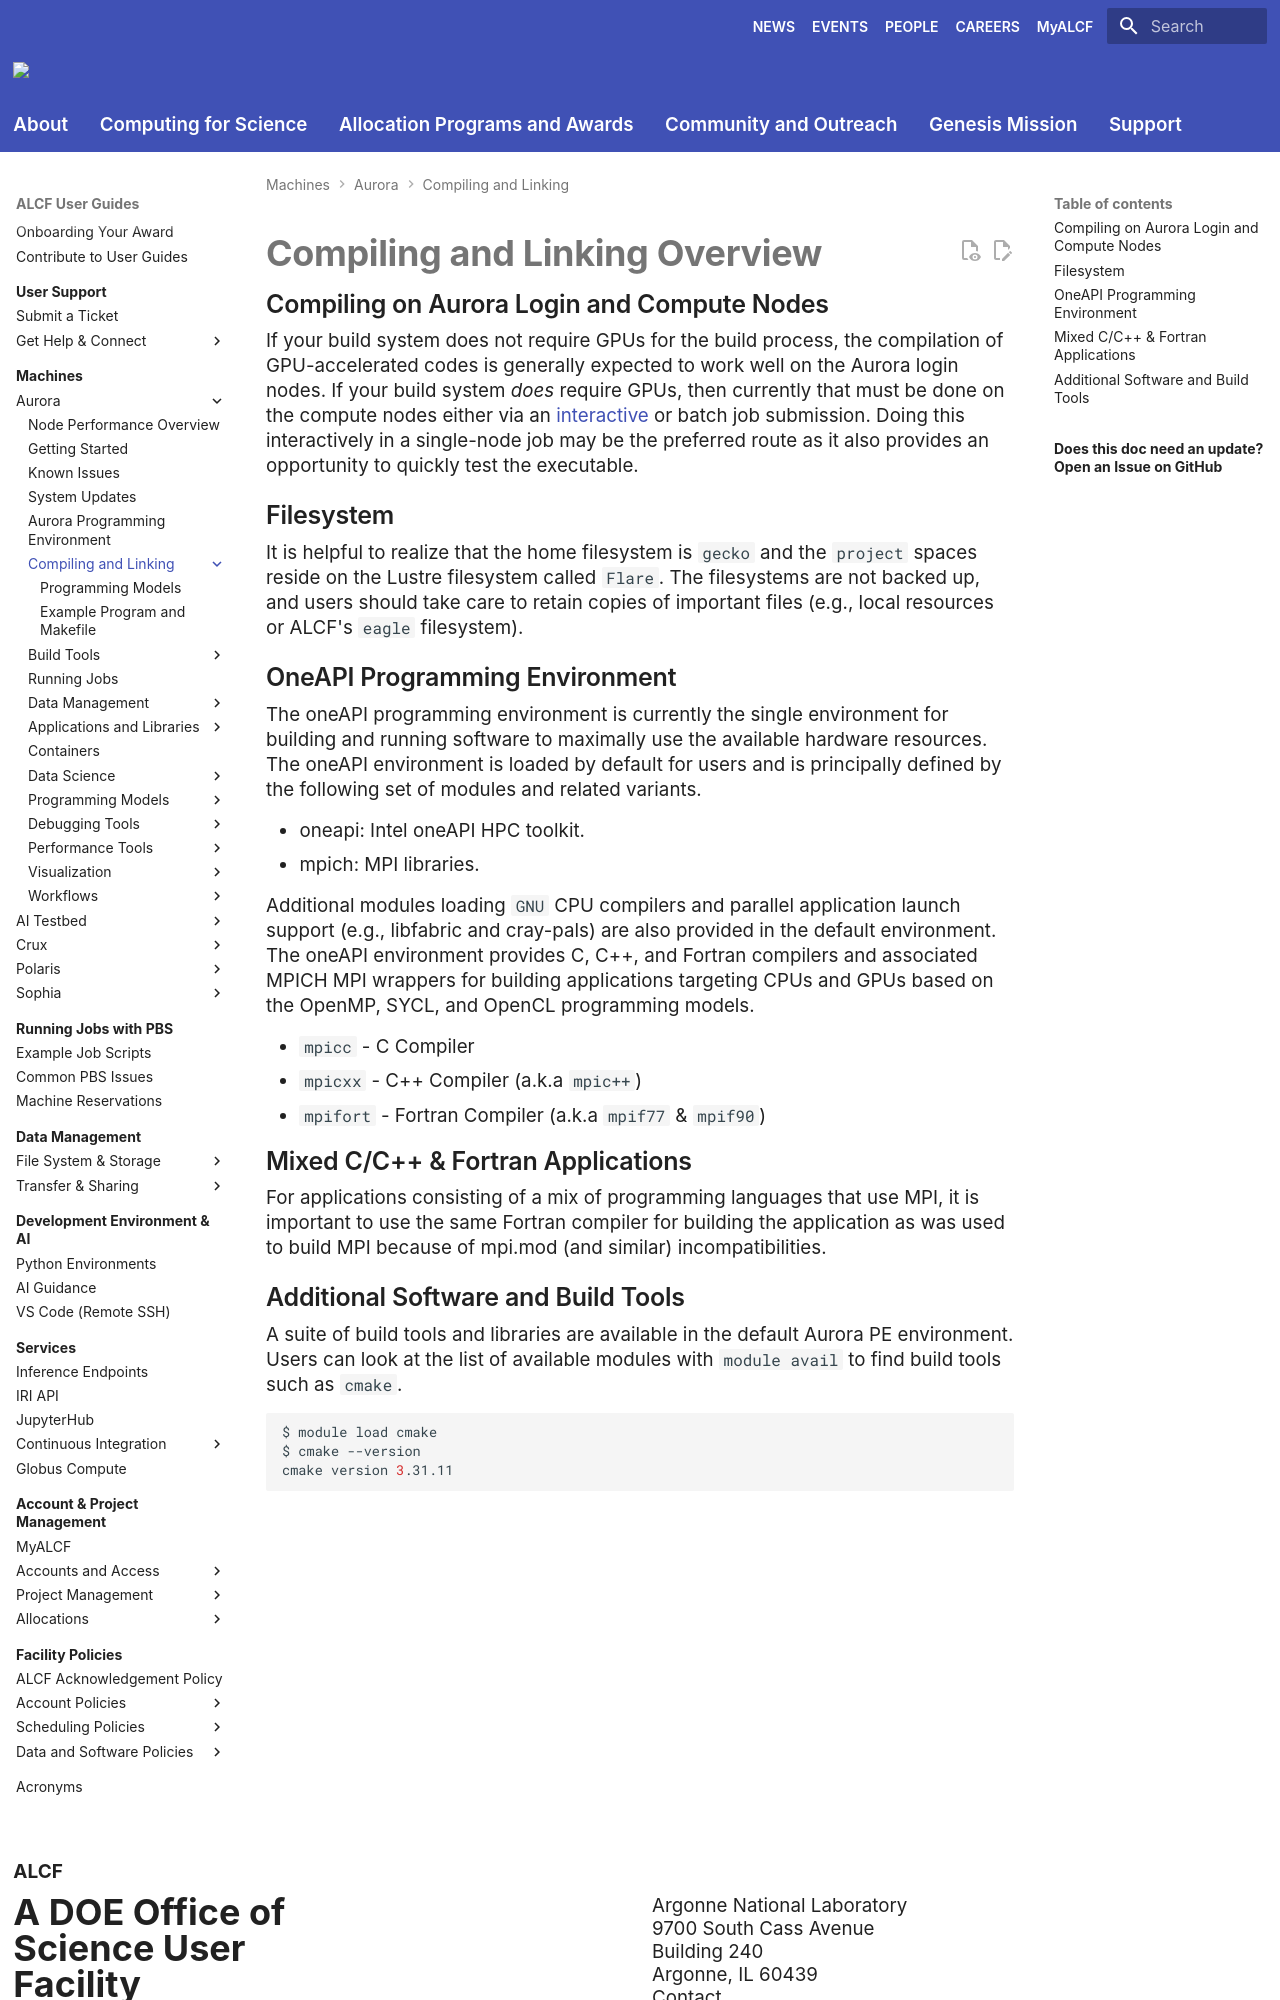

repository: argonne-lcf/user-guides · page: aurora/compiling-and-linking/index.html · generator: mkdocs

# Compiling and Linking Overview

## Compiling on Aurora Login and Compute Nodes

If your build system does not require GPUs for the build process, the compilation of GPU-accelerated codes is generally expected to work well on the Aurora login nodes. If your build system _does_ require GPUs, then currently that must be done on the compute nodes either via an [interactive](../running-jobs-aurora.md#Interactive-Jobs-on-Compute-Nodes) or batch job submission. Doing this interactively in a single-node job may be the preferred route as it also provides an opportunity to quickly test the executable.

## Filesystem

It is helpful to realize that the home filesystem is `gecko` and the `project` spaces reside on the Lustre filesystem called `Flare`. The filesystems are not backed up, and users should take care to retain copies of important files (e.g., local resources or ALCF's `eagle` filesystem).

## OneAPI Programming Environment

The oneAPI programming environment is currently the single environment for building and running software to maximally use the available hardware resources. The oneAPI environment is loaded by default for users and is principally defined by the following set of modules and related variants.

- oneapi: Intel oneAPI HPC toolkit.
- mpich: MPI libraries.

Additional modules loading `GNU` CPU compilers and parallel application launch support (e.g., libfabric and cray-pals) are also provided in the default environment. The oneAPI environment provides C, C++, and Fortran compilers and associated MPICH MPI wrappers for building applications targeting CPUs and GPUs based on the OpenMP, SYCL, and OpenCL programming models.

- `mpicc` - C Compiler
- `mpicxx` - C++ Compiler (a.k.a `mpic++`)
- `mpifort` - Fortran Compiler (a.k.a `mpif77` & `mpif90`)

## Mixed C/C++ & Fortran Applications

For applications consisting of a mix of programming languages that use MPI, it is important to use the same Fortran compiler for building the application as was used to build MPI because of mpi.mod (and similar) incompatibilities.
